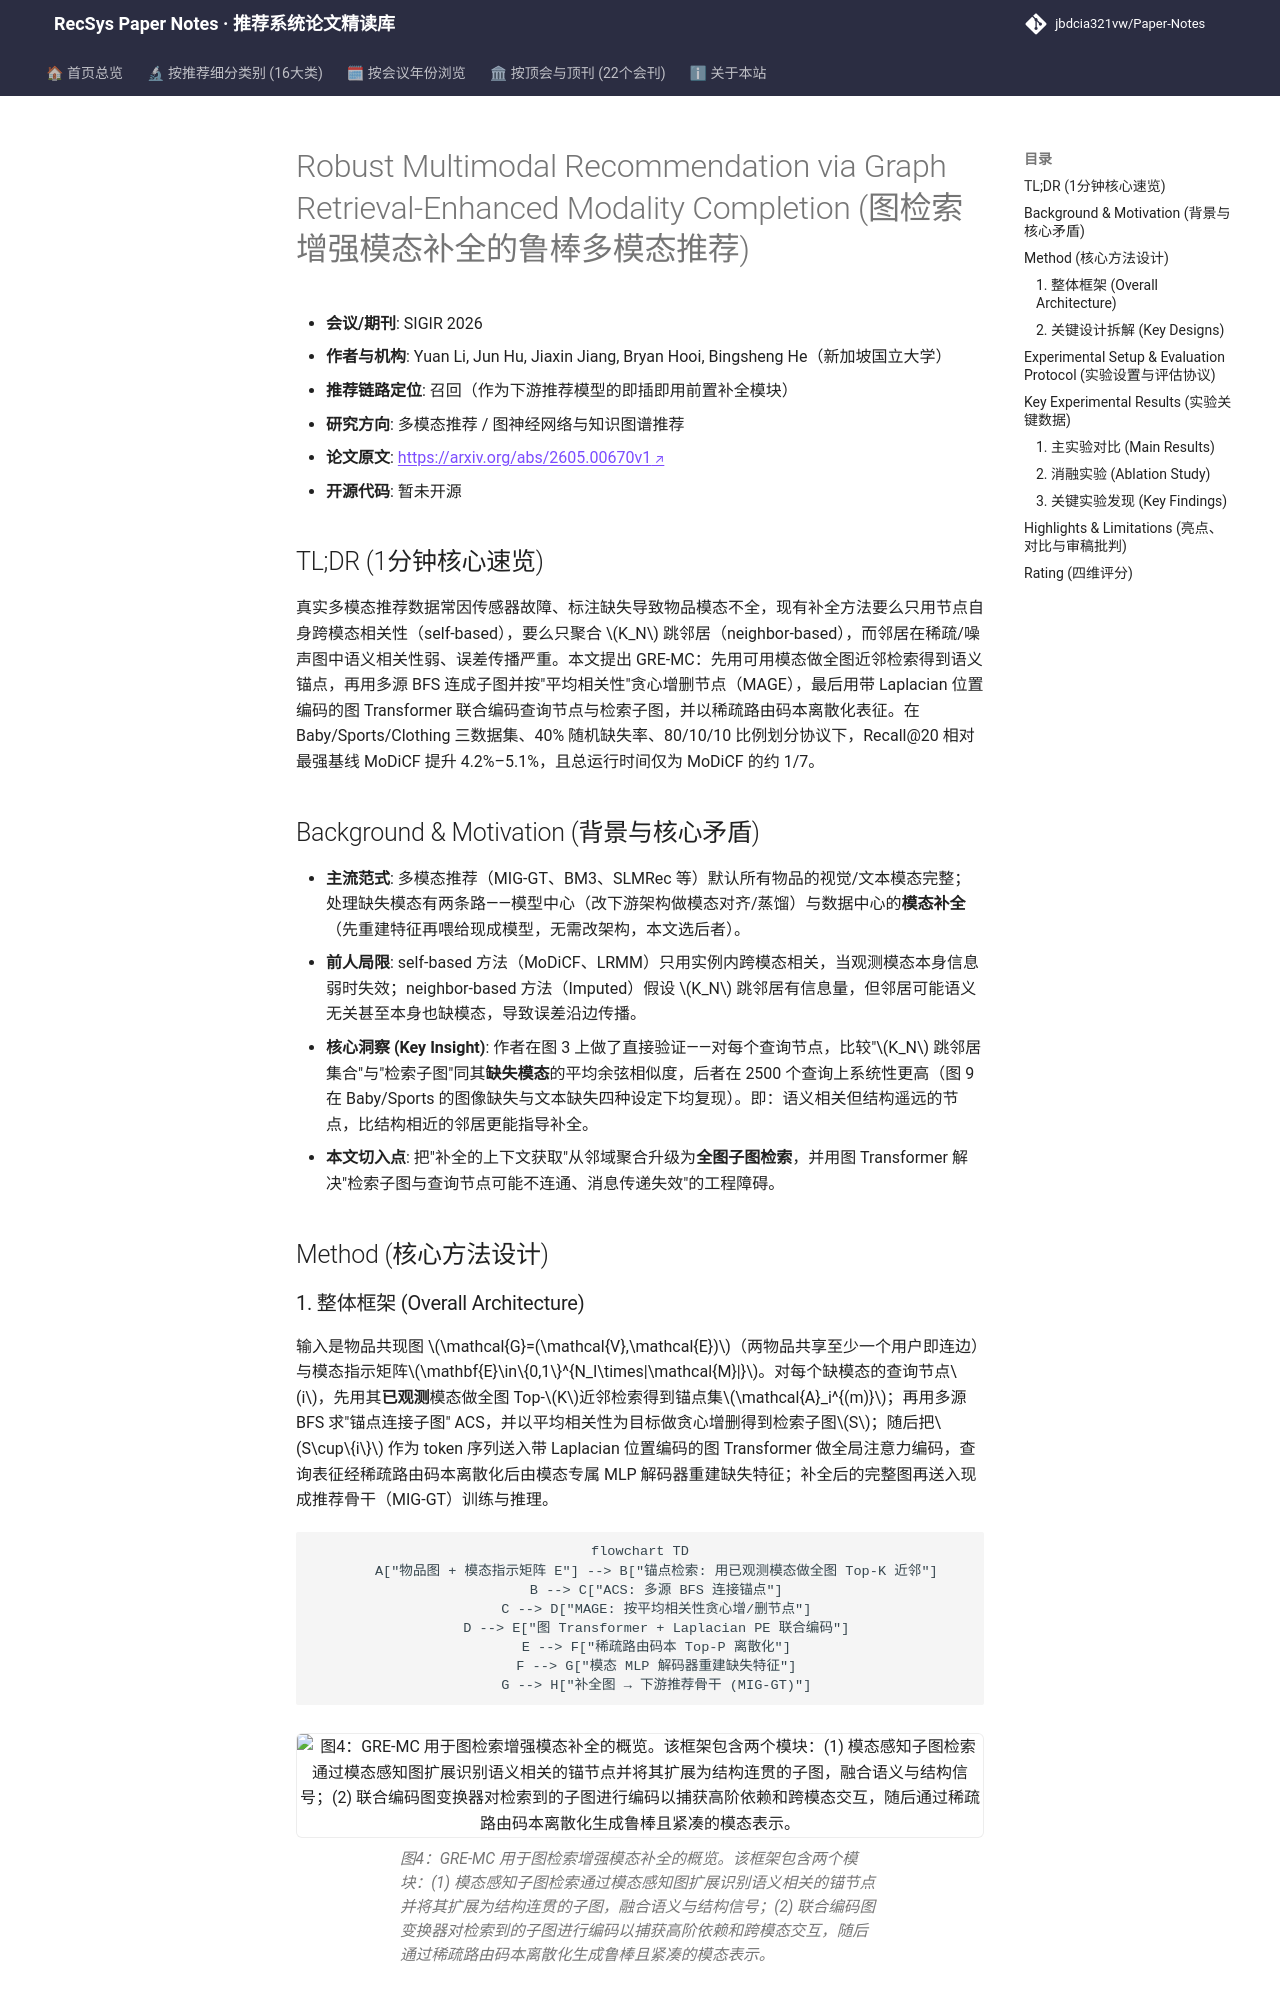

repository: jbdcia321vw/Paper-Notes · page: venues/SIGIR/2026/multimodal_rec/robust_multimodal_recommendation_via_graph_retrieval_enhanced_modality_comp/index.html · generator: mkdocs

---
title: "[Paper Note] Robust Multimodal Recommendation via Graph Retrieval-Enhanced Modality Completion"
description: "[SIGIR 2026][多模态推荐] 用模态感知子图检索替代 K 跳邻居聚合，配合图 Transformer 与稀疏路由码本补全缺失模态，40% 缺失率下 Recall@20 相对提升 4.2%–5.1%。"
tags:
  - SIGIR 2026
  - 多模态推荐
  - 召回
  - 模态补全
  - 子图检索
  - 图 Transformer
date: 2026-11-13
venue: SIGIR
year: 2026
paper_url: "https://arxiv.org/abs/2605.00670v1"
code_url: ""
categories:
  - multimodal_rec
  - graph_rec
---

# Robust Multimodal Recommendation via Graph Retrieval-Enhanced Modality Completion (图检索增强模态补全的鲁棒多模态推荐)

- **会议/期刊**: SIGIR 2026
- **作者与机构**: Yuan Li, Jun Hu, Jiaxin Jiang, Bryan Hooi, Bingsheng He（新加坡国立大学）
- **推荐链路定位**: 召回（作为下游推荐模型的即插即用前置补全模块）
- **研究方向**: 多模态推荐 / 图神经网络与知识图谱推荐
- **论文原文**: [https://arxiv.org/abs/2605.00670v1](https://arxiv.org/abs/2605.00670v1)
- **开源代码**: 暂未开源

## TL;DR (1分钟核心速览)

真实多模态推荐数据常因传感器故障、标注缺失导致物品模态不全，现有补全方法要么只用节点自身跨模态相关性（self-based），要么只聚合 $K_N$ 跳邻居（neighbor-based），而邻居在稀疏/噪声图中语义相关性弱、误差传播严重。本文提出 GRE-MC：先用可用模态做全图近邻检索得到语义锚点，再用多源 BFS 连成子图并按"平均相关性"贪心增删节点（MAGE），最后用带 Laplacian 位置编码的图 Transformer 联合编码查询节点与检索子图，并以稀疏路由码本离散化表征。在 Baby/Sports/Clothing 三数据集、40% 随机缺失率、80/10/10 比例划分协议下，Recall@20 相对最强基线 MoDiCF 提升 4.2%–5.1%，且总运行时间仅为 MoDiCF 的约 1/7。

## Background & Motivation (背景与核心矛盾)

- **主流范式**: 多模态推荐（MIG-GT、BM3、SLMRec 等）默认所有物品的视觉/文本模态完整；处理缺失模态有两条路——模型中心（改下游架构做模态对齐/蒸馏）与数据中心的**模态补全**（先重建特征再喂给现成模型，无需改架构，本文选后者）。
- **前人局限**: self-based 方法（MoDiCF、LRMM）只用实例内跨模态相关，当观测模态本身信息弱时失效；neighbor-based 方法（Imputed）假设 $K_N$ 跳邻居有信息量，但邻居可能语义无关甚至本身也缺模态，导致误差沿边传播。
- **核心洞察 (Key Insight)**: 作者在图 3 上做了直接验证——对每个查询节点，比较"$K_N$ 跳邻居集合"与"检索子图"同其**缺失模态**的平均余弦相似度，后者在 2500 个查询上系统性更高（图 9 在 Baby/Sports 的图像缺失与文本缺失四种设定下均复现）。即：语义相关但结构遥远的节点，比结构相近的邻居更能指导补全。
- **本文切入点**: 把"补全的上下文获取"从邻域聚合升级为**全图子图检索**，并用图 Transformer 解决"检索子图与查询节点可能不连通、消息传递失效"的工程障碍。

## Method (核心方法设计)
